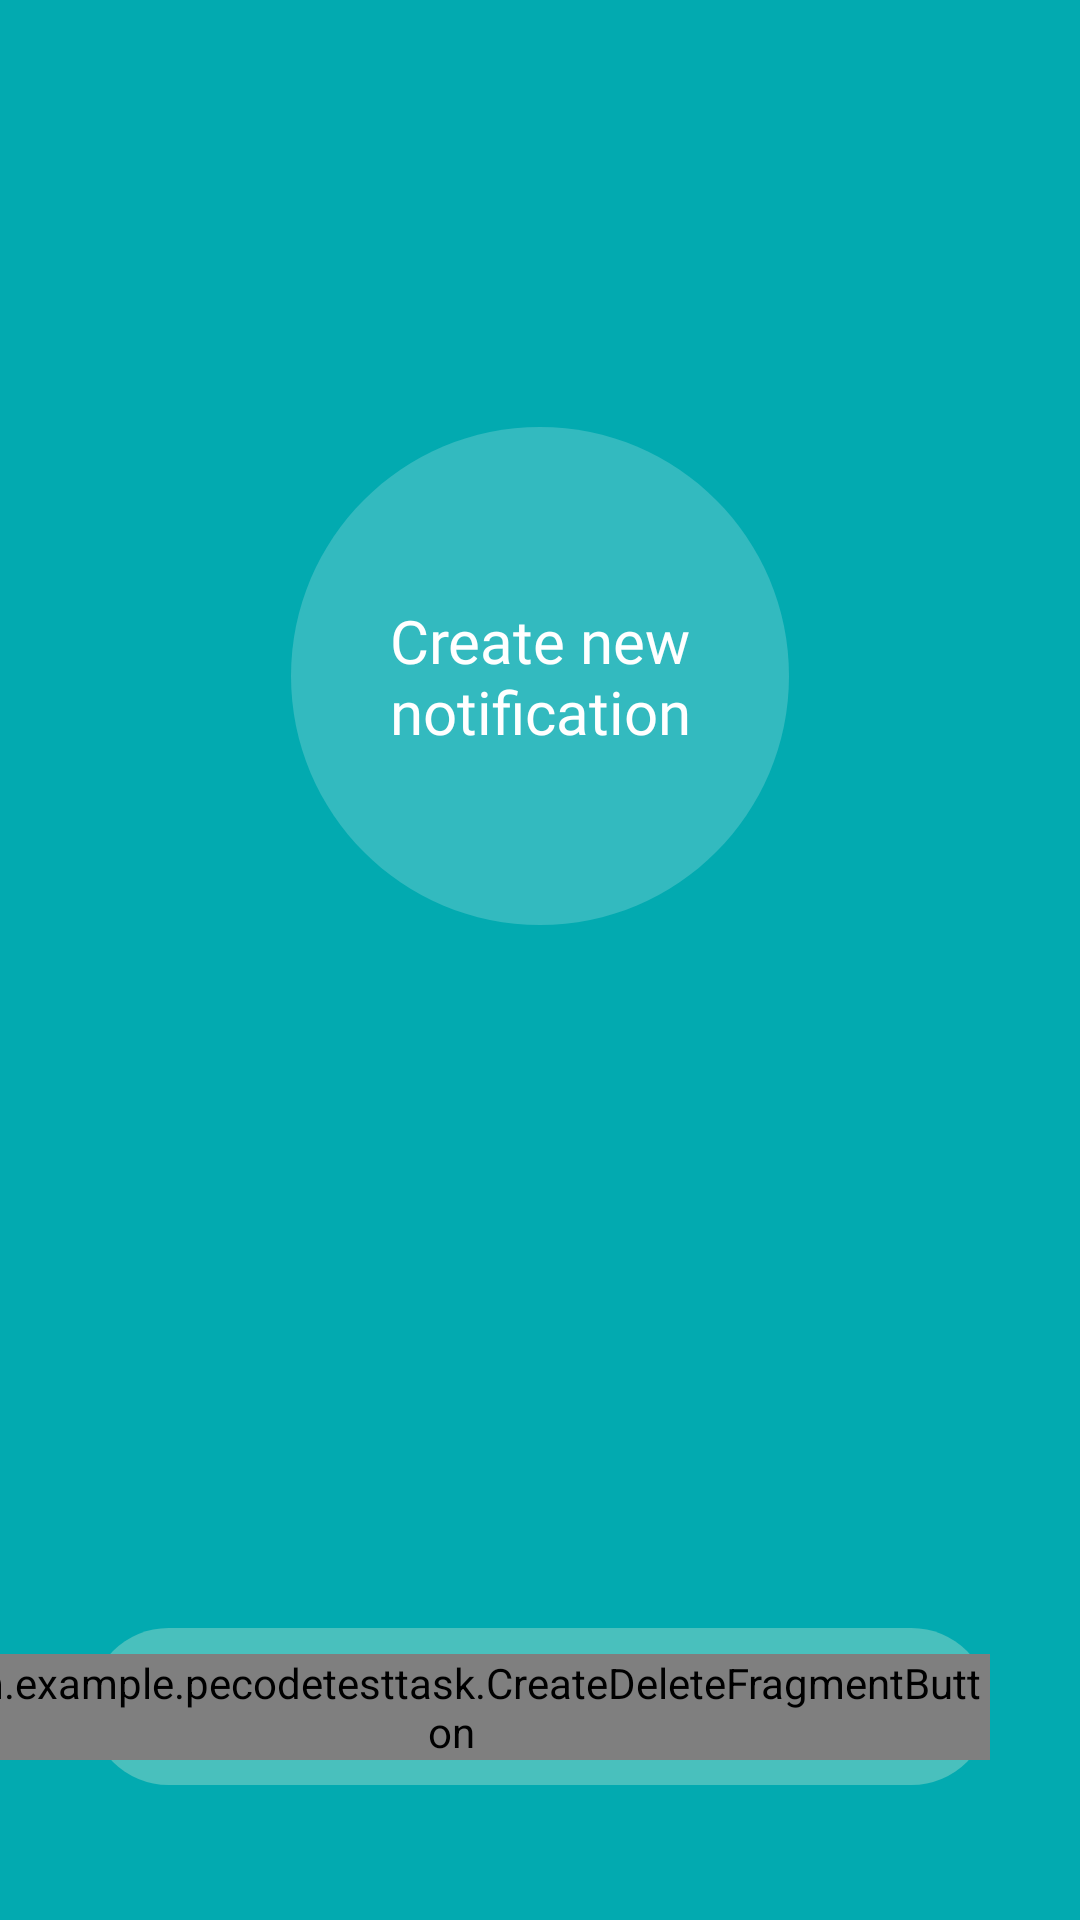

Reconstruct the res/layout file that produces this screen, plus the resources it refers to.
<!-- AndroidManifest.xml: application theme Theme.PecodeTestTask -->
<!-- res/layout/notification_fragment.xml -->
<?xml version="1.0" encoding="utf-8"?>
<androidx.constraintlayout.widget.ConstraintLayout xmlns:android="http://schemas.android.com/apk/res/android"
    xmlns:app="http://schemas.android.com/apk/res-auto"
    android:layout_width="match_parent"
    android:layout_height="match_parent"
    android:background="@color/primary_color">

    
    <ImageView
        android:id="@+id/createNotificationButton"
        android:layout_width="166dp"
        android:layout_height="166dp"
        android:src="@drawable/create_notification_button"
        app:layout_constraintBottom_toBottomOf="parent"
        app:layout_constraintEnd_toEndOf="parent"
        app:layout_constraintStart_toStartOf="parent"
        app:layout_constraintTop_toTopOf="parent"
        app:layout_constraintVertical_bias="0.3" />

    <TextView
        android:layout_width="0dp"
        android:layout_height="wrap_content"
        android:fontFamily="@font/roboto_medium"
        android:gravity="center"
        android:text="@string/create_new_notification"
        android:textColor="@color/white"
        android:textSize="20sp"
        app:layout_constraintBottom_toBottomOf="@+id/createNotificationButton"
        app:layout_constraintEnd_toEndOf="@+id/createNotificationButton"
        app:layout_constraintStart_toStartOf="@+id/createNotificationButton"
        app:layout_constraintTop_toTopOf="@+id/createNotificationButton" />

    <TextView
        android:id="@+id/pageNumberTextView"
        android:layout_width="match_parent"
        android:layout_height="wrap_content"
        android:layout_marginHorizontal="30dp"
        android:layout_marginBottom="45dp"
        android:background="@drawable/page_number_view_background"
        android:fontFamily="@font/roboto_medium"
        android:gravity="center"
        android:paddingVertical="10dp"
        android:text="1"
        android:textColor="@color/white"
        android:textSize="24sp"
        app:layout_constraintBottom_toBottomOf="parent"
        app:layout_constraintStart_toStartOf="parent" />

    
    <com.example.pecodetesttask.CreateDeleteFragmentButton
        android:id="@+id/createFragmentButton"
        android:layout_width="wrap_content"
        android:layout_height="wrap_content"
        android:layout_marginEnd="30dp"
        app:layout_constraintBottom_toBottomOf="@id/pageNumberTextView"
        app:layout_constraintEnd_toEndOf="parent"
        app:layout_constraintHorizontal_bias="1"
        app:layout_constraintStart_toStartOf="parent"
        app:layout_constraintTop_toTopOf="@id/pageNumberTextView"
        app:type="create" />

    <com.example.pecodetesttask.CreateDeleteFragmentButton
        android:id="@+id/deleteFragmentButton"
        android:layout_width="wrap_content"
        android:layout_height="wrap_content"
        android:layout_marginStart="30dp"
        android:visibility="gone"
        app:layout_constraintBottom_toBottomOf="@id/pageNumberTextView"
        app:layout_constraintEnd_toEndOf="parent"
        app:layout_constraintHorizontal_bias="0"
        app:layout_constraintStart_toStartOf="parent"
        app:layout_constraintTop_toTopOf="@id/pageNumberTextView"
        app:type="delete" />

</androidx.constraintlayout.widget.ConstraintLayout>
<!-- resources referenced by this layout -->
<resources>
  <color name="primary_color">#02AAB0</color>
  <color name="white">#FFFFFFFF</color>
  <!-- drawable create_notification_button (drawable) -->
  <vector xmlns:android="http://schemas.android.com/apk/res/android"
      android:width="40dp"
      android:height="40dp"
      android:viewportWidth="40"
      android:viewportHeight="40">
    <path
        android:fillColor="#33BABF"
        android:fillType="evenOdd"
        android:pathData="M20,40C31.0457,40 40,31.0457 40,20C40,8.9543 31.0457,0 20,0C8.9543,0 0,8.9543 0,20C0,31.0457 8.9543,40 20,40Z" />
  </vector>
  <!-- drawable page_number_view_background (drawable) -->
  <?xml version="1.0" encoding="utf-8"?>
  <shape xmlns:android="http://schemas.android.com/apk/res/android">
      <solid android:color="#49C0BD" />
      <corners android:radius="44dp" />
  </shape>
  <string name="create_new_notification">Create new notification</string>
  <style name="Theme.PecodeTestTask" parent="Theme.MaterialComponents.DayNight.DarkActionBar">
          
          <item name="colorPrimary">@color/purple_500</item>
          <item name="colorPrimaryVariant">@color/purple_700</item>
          <item name="colorOnPrimary">@color/white</item>
          
          <item name="colorSecondary">@color/teal_200</item>
          <item name="colorSecondaryVariant">@color/teal_700</item>
          <item name="colorOnSecondary">@color/black</item>
          
          <item name="android:statusBarColor" tools:targetApi="l">?attr/colorPrimaryVariant</item>
          
      </style>
  <color name="purple_500">#FF6200EE</color>
  <color name="purple_700">#FF3700B3</color>
  <color name="teal_200">#FF03DAC5</color>
  <color name="teal_700">#FF018786</color>
  <color name="black">#FF000000</color>
</resources>
